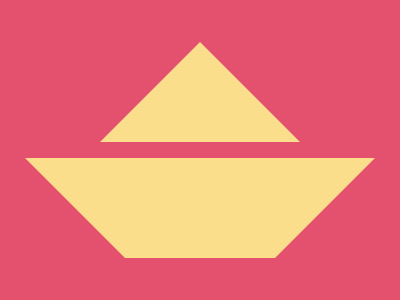

Reproduce this picture with HTML and CSS.

<!DOCTYPE html>
<html lang="en">
<head>
    <meta charset="UTF-8">
    <meta name="viewport" content="width=device-width, initial-scale=1.0">
    <title>Document</title>
    <style>
        body{
          margin:0px;
          padding:0px;
        }
      
        .container{
          height:100vh;
          background:#E3516E;
          display:flex;
          flex-direction:column;
          gap:16px;
          justify-content:center;
          align-items:center
        }
        .trivuj {
                  width: 0; 
                  height: 0; 
      
                  border-left: 100px solid transparent;
                  border-right: 100px solid transparent;
                    
                  border-bottom: 100px solid #FADE8B;
        }
        
        .trapigiyam {
            /* background-color: blue; */
                  width: 150px; 
                  height: 0; 
      
                  border-left: 100px solid transparent;
                  border-right: 100px solid transparent;
                    
                  border-top: 100px solid #FADE8B;
        }
      </style>
</head>
<body>
    <div class="container">
        <div class="trivuj"></div>
        <div class="trapigiyam"></div>
      </div>

      
      <!-- OBJECTIVE -->
      <!-- Write HTML/CSS in this editor and replicate the given target image in the least code possible. What you write here, renders as it is -->
      
      <!-- SCORING -->
      <!-- The score is calculated based on the number of characters you use (this comment included :P) and how close you replicate the image. Read the FAQS (https://cssbattle.dev/faqs) for more info. -->
      
      <!-- IMPORTANT: remove the comments before submitting -->
</body>
</html>
